Photos from the image-classification dataset "CNN classification of sugracane diseases" in the GitHub repository Shabinaja/roboflow-sugarcane-diseases. Its 5 classes are: healthy, red rot, ring spot, rust, smut.

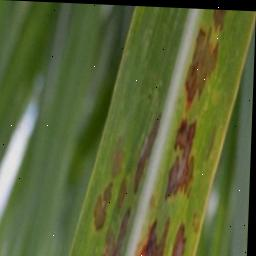
Label: ring spot

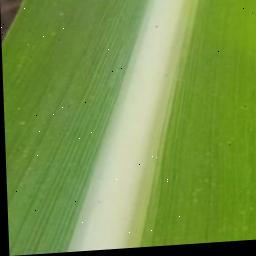
Label: healthy

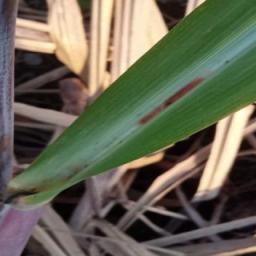
Label: red rot

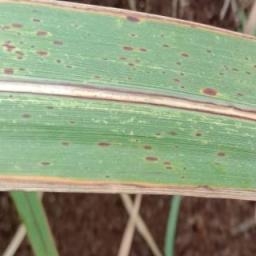
Label: rust

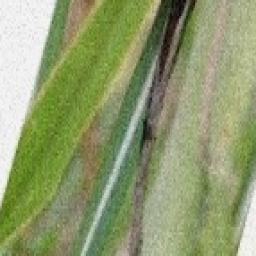
Label: smut

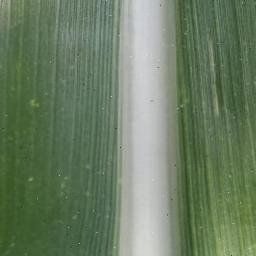
Label: healthy
